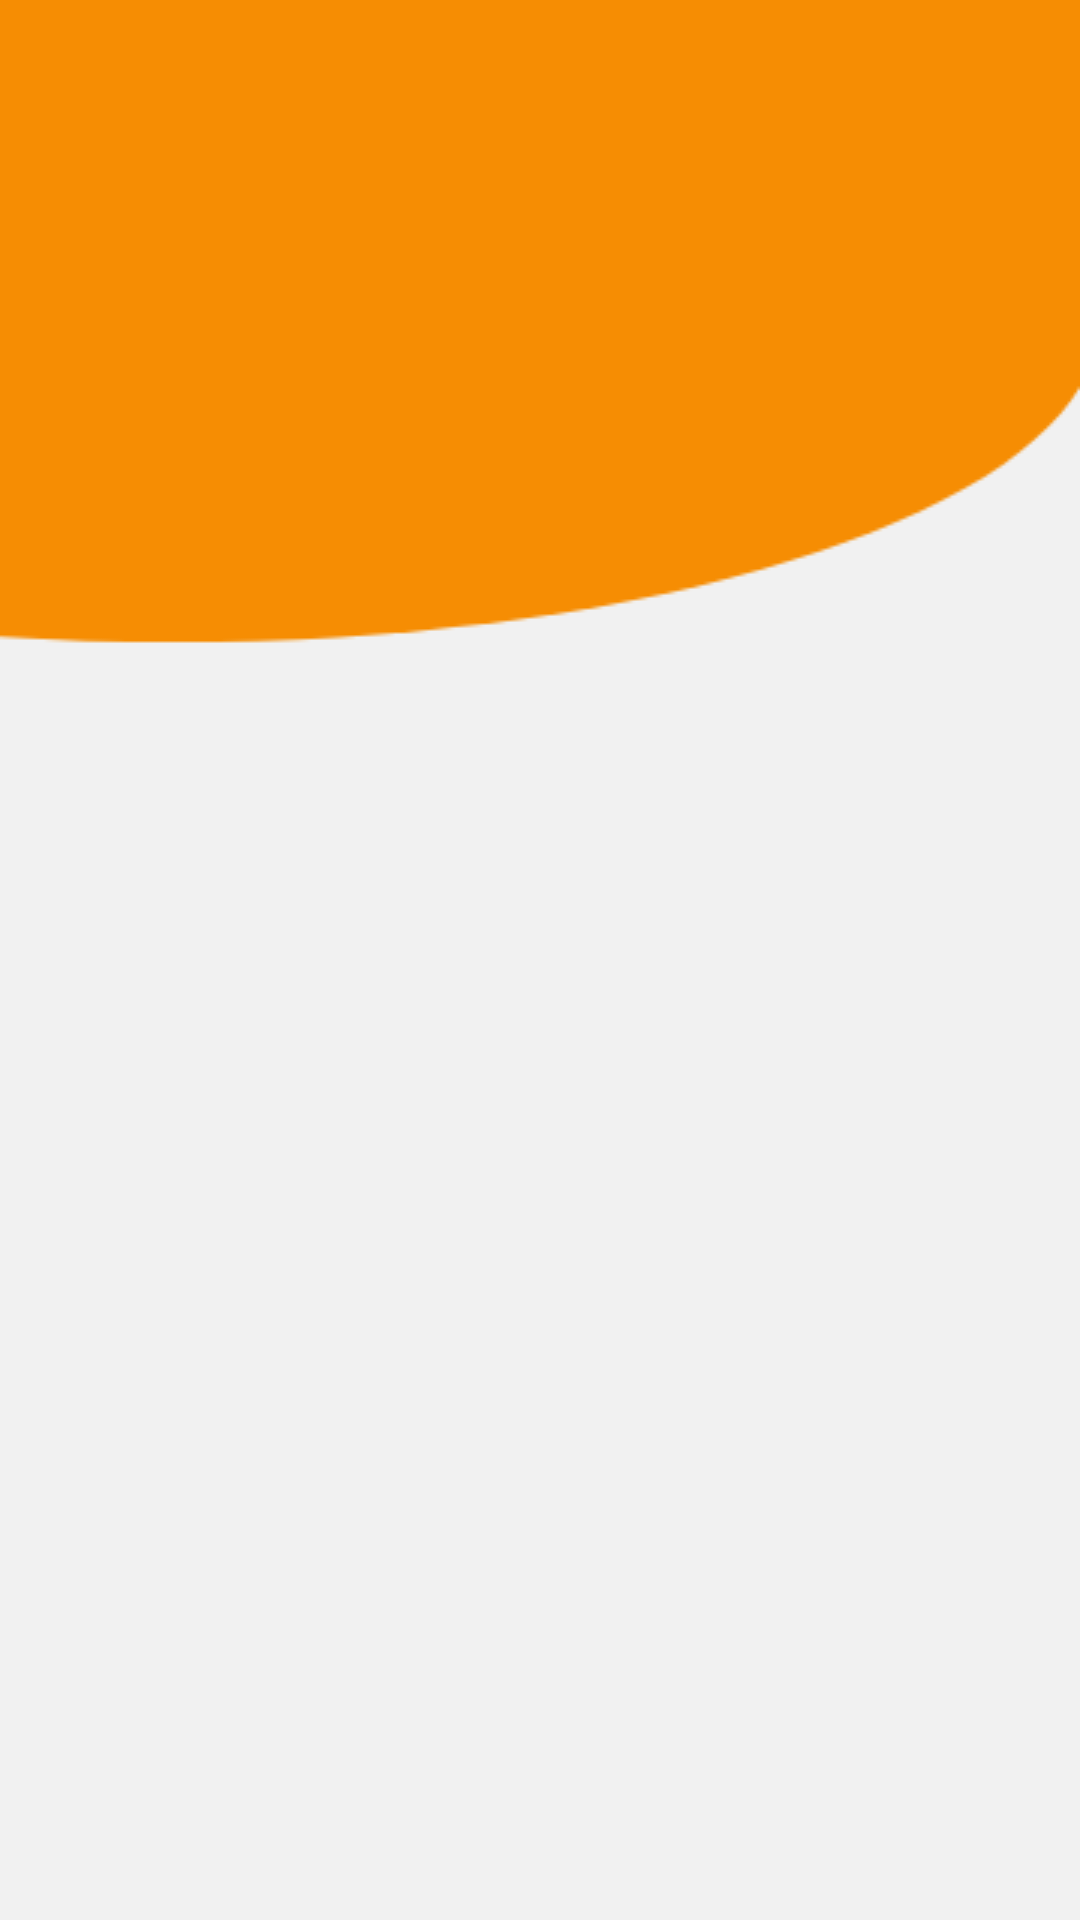

The Android layout XML behind this screen, and the referenced resources:
<!-- AndroidManifest.xml: activity theme Tema1 -->
<!-- res/layout/activity_main.xml -->
<?xml version="1.0" encoding="utf-8"?>
<android.support.v4.widget.DrawerLayout xmlns:android="http://schemas.android.com/apk/res/android"
    xmlns:app="http://schemas.android.com/apk/res-auto"
    xmlns:tools="http://schemas.android.com/tools"
    android:id="@+id/drawer_layout"
    android:layout_width="match_parent"
    android:layout_height="match_parent"
    android:fitsSystemWindows="true"
    tools:openDrawer="start">

    <include
        layout="@layout/app_bar_main"
        android:layout_width="match_parent"
        android:layout_height="match_parent" />

    <android.support.design.widget.NavigationView
        android:id="@+id/nav_view"
        android:layout_width="wrap_content"
        android:layout_height="wrap_content"
        android:layout_gravity="start|center_vertical"
        android:fitsSystemWindows="true"
        app:menu="@menu/activity_main_drawer"
        android:background="@color/overlayBackground"
        app:itemTextColor="@android:color/white"
        app:itemIconTint="@android:color/white"
        />

</android.support.v4.widget.DrawerLayout>
<!-- res/layout/app_bar_main.xml (included above) -->
<?xml version="1.0" encoding="utf-8"?>
<android.support.design.widget.CoordinatorLayout xmlns:android="http://schemas.android.com/apk/res/android"
    xmlns:app="http://schemas.android.com/apk/res-auto"
    xmlns:tools="http://schemas.android.com/tools"
    android:layout_width="match_parent"
    android:layout_height="match_parent"
    tools:context=".MainActivity">


    <include layout="@layout/content_main" />
        <android.support.v7.widget.Toolbar
            android:id="@+id/toolbar"
            android:layout_width="match_parent"
            android:layout_height="?attr/actionBarSize"
            android:background="@android:color/transparent"
            android:elevation="0dp"/>

</android.support.design.widget.CoordinatorLayout>
<!-- res/layout/content_main.xml (included above) -->
<?xml version="1.0" encoding="utf-8"?>
<RelativeLayout xmlns:android="http://schemas.android.com/apk/res/android"
    xmlns:app="http://schemas.android.com/apk/res-auto"
    xmlns:tools="http://schemas.android.com/tools"
    android:layout_width="match_parent"
    xmlns:custom="http://schemas.android.com/apk/res-auto"
    android:layout_height="match_parent"
    app:layout_behavior="@string/appbar_scrolling_view_behavior"
    tools:context=".MainActivity"
    tools:showIn="@layout/app_bar_main"
    android:background="#f1f1f1"
    android:orientation="vertical">

    <ImageView
        android:layout_width="match_parent"
        android:layout_height="wrap_content"
        android:src="@drawable/home_background"
        android:scaleType="fitXY"/>
    <LinearLayout
        android:layout_marginTop="50dp"
        android:orientation="vertical"
        android:layout_width="match_parent"
        android:layout_height="wrap_content">
        <android.support.v7.widget.CardView
            android:layout_width="wrap_content"
            android:layout_height="wrap_content">

        </android.support.v7.widget.CardView>
        <android.support.v4.view.ViewPager
            android:layout_marginLeft="10dp"
            android:layout_marginRight="10dp"
            android:id="@+id/viewPager"
            android:layout_width="match_parent"
            android:layout_height="190dp"
            android:layout_marginBottom="8dp"/>
        <LinearLayout
            android:id="@+id/SliderDots"
            android:orientation="horizontal"
            android:gravity="center_vertical|center_horizontal"
            android:layout_width="match_parent"
            android:layout_height="wrap_content"/>
        <android.support.v7.widget.RecyclerView
            android:layout_marginTop="10dp"
            android:elevation="4dp"
            android:id="@+id/home_recycler"
            android:layout_width="match_parent"
            android:layout_height="match_parent"></android.support.v7.widget.RecyclerView>
    </LinearLayout>
</RelativeLayout>
<!-- resources referenced by this layout -->
<resources>
  <color name="overlayBackground">#7f333639</color>
  <!-- drawable home_background: png bitmap (drawable, 2571 bytes) -->
  <style name="Tema1" parent="Theme.AppCompat.Light.NoActionBar">
          
          <item name="colorPrimary">@color/colorPrimary</item>
          <item name="colorPrimaryDark">@color/colorPrimaryDark</item>
          <item name="colorAccent">@color/colorAccent</item>
      </style>
  <color name="colorPrimary">#F68D03</color>
  <color name="colorPrimaryDark">#F68D03</color>
  <color name="colorAccent">#040941</color>
</resources>
